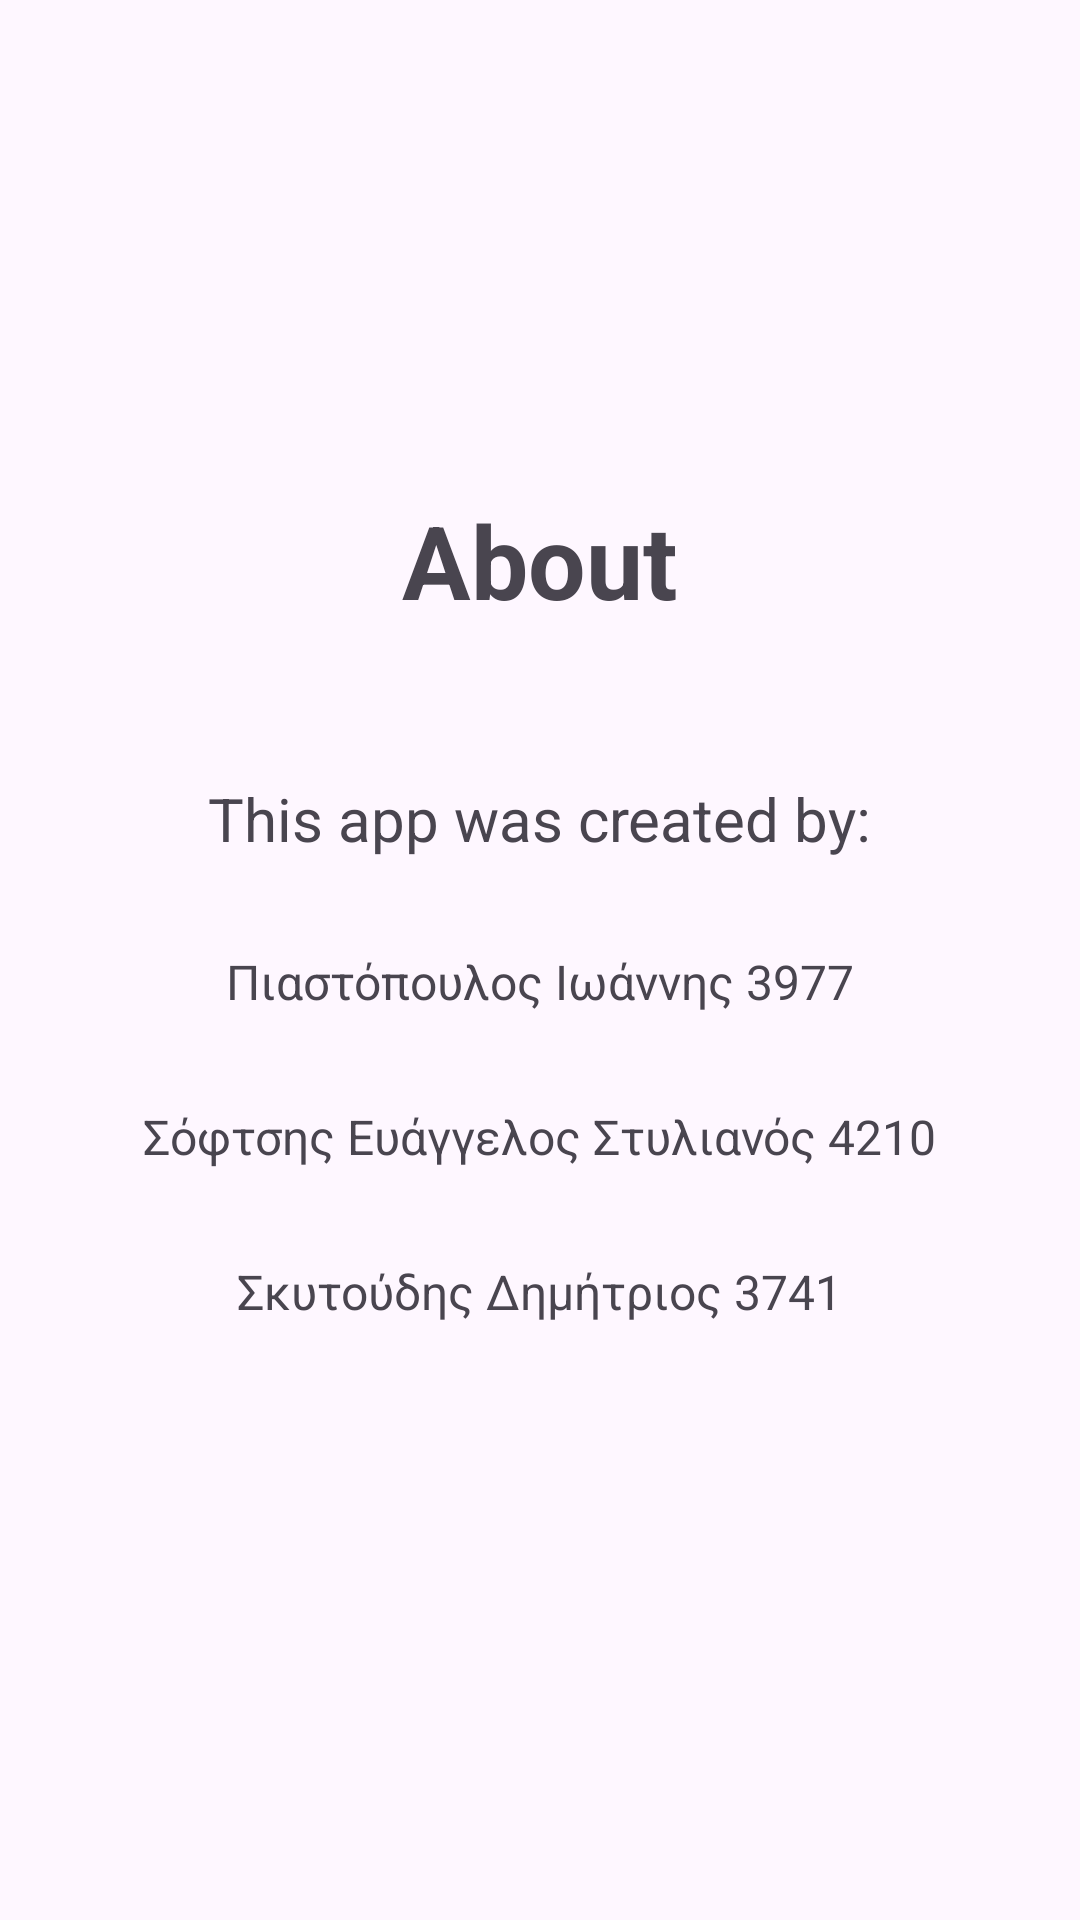

Write the Android layout XML for this screen, with the resource values it uses.
<!-- AndroidManifest.xml: application theme Theme.MyApplication -->
<!-- res/layout/about.xml -->
<?xml version="1.0" encoding="utf-8"?>
<androidx.constraintlayout.widget.ConstraintLayout xmlns:android="http://schemas.android.com/apk/res/android"
    xmlns:app="http://schemas.android.com/apk/res-auto"
    xmlns:tools="http://schemas.android.com/tools"
    android:id="@+id/main"
    android:layout_width="match_parent"
    android:layout_height="match_parent"
    tools:context=".About">

    <androidx.appcompat.widget.Toolbar
        style="@style/MyStyle.Toolbar"
        android:id="@+id/toolbar6"
        android:layout_width="match_parent"
        android:layout_height="wrap_content"
        android:minHeight="?attr/actionBarSize"
        android:theme="?attr/actionBarTheme"
        app:layout_constraintTop_toTopOf="parent"
        app:titleTextColor="@color/white" />

    <TextView
        android:id="@+id/about"
        android:layout_width="wrap_content"
        android:layout_height="wrap_content"
        android:layout_marginTop="100dp"
        android:text="About"
        android:textSize="34sp"
        android:textStyle="bold"
        app:layout_constraintEnd_toEndOf="parent"
        app:layout_constraintStart_toStartOf="parent"
        app:layout_constraintTop_toBottomOf="@+id/toolbar6" />

    <TextView
        android:id="@+id/textView10"
        android:layout_width="wrap_content"
        android:layout_height="wrap_content"
        android:layout_marginTop="50dp"
        android:text="This app was created by:"
        android:textSize="20sp"
        app:layout_constraintEnd_toEndOf="parent"
        app:layout_constraintStart_toStartOf="parent"
        app:layout_constraintTop_toBottomOf="@+id/about" />

    <TextView
        android:id="@+id/textView11"
        android:layout_width="wrap_content"
        android:layout_height="wrap_content"
        android:layout_marginTop="30dp"
        android:text="Πιαστόπουλος Ιωάννης 3977"
        android:textSize="16sp"
        app:layout_constraintEnd_toEndOf="parent"
        app:layout_constraintStart_toStartOf="parent"
        app:layout_constraintTop_toBottomOf="@+id/textView10" />

    <TextView
        android:id="@+id/textView13"
        android:layout_width="wrap_content"
        android:layout_height="wrap_content"
        android:layout_marginTop="30dp"
        android:text="Σόφτσης Ευάγγελος Στυλιανός 4210"
        android:textSize="16sp"
        app:layout_constraintEnd_toEndOf="parent"
        app:layout_constraintStart_toStartOf="parent"
        app:layout_constraintTop_toBottomOf="@+id/textView11" />

    <TextView
        android:id="@+id/textView14"
        android:layout_width="wrap_content"
        android:layout_height="wrap_content"
        android:layout_marginTop="30dp"
        android:text="Σκυτούδης Δημήτριος 3741"
        android:textSize="16sp"
        app:layout_constraintEnd_toEndOf="parent"
        app:layout_constraintStart_toStartOf="parent"
        app:layout_constraintTop_toBottomOf="@+id/textView13" />

</androidx.constraintlayout.widget.ConstraintLayout>
<!-- resources referenced by this layout -->
<resources>
  <color name="white">#FFFFFFFF</color>
  <style name="Theme.MyApplication" parent="Base.Theme.MyApplication" />
  <style name="Base.Theme.MyApplication" parent="Theme.Material3.DayNight.NoActionBar">
          
          
      </style>
</resources>
